pico-8 play session: mixed d-pad (fixed 12-tick cycle), after a click and taps of 🅾, ❎, 🅾+❎, 🅾 in the second before t = 0

[t = 1 s] mixed d-pad (1.2s cycle ×~1): → ← ↑ ↓ + 🅾/❎ taps, ~1s
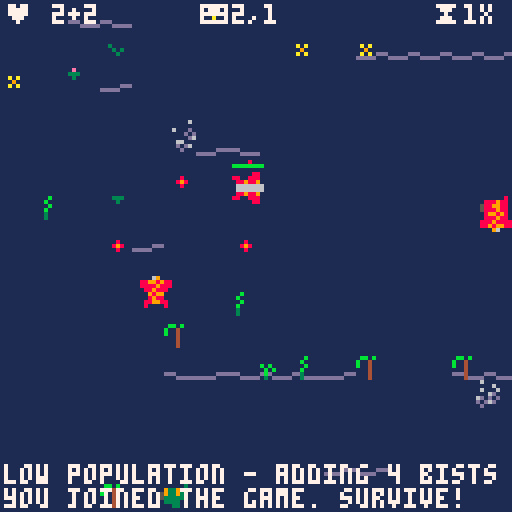
[t = 2 s] mixed d-pad (1.2s cycle ×~1): → ← ↑ ↓ + 🅾/❎ taps, ~2s
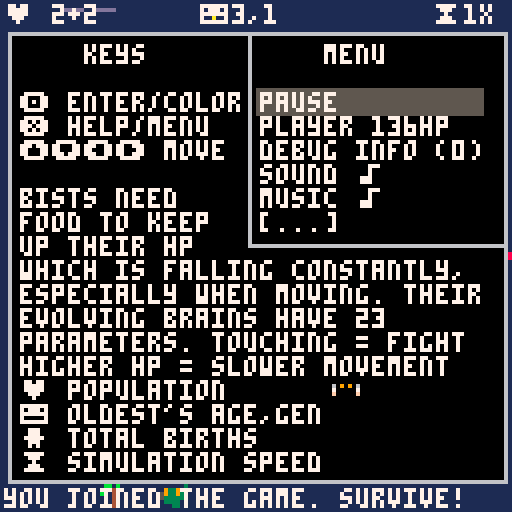
[t = 4 s] mixed d-pad (1.2s cycle ×~3): → ← ↑ ↓ + 🅾/❎ taps, ~4s
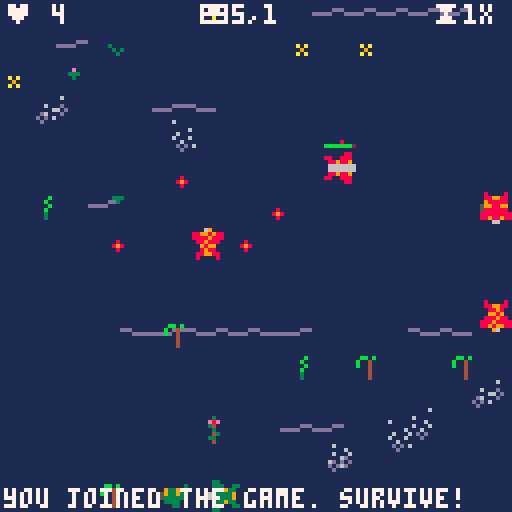
[t = 6 s] mixed d-pad (1.2s cycle ×~5): → ← ↑ ↓ + 🅾/❎ taps, ~6s
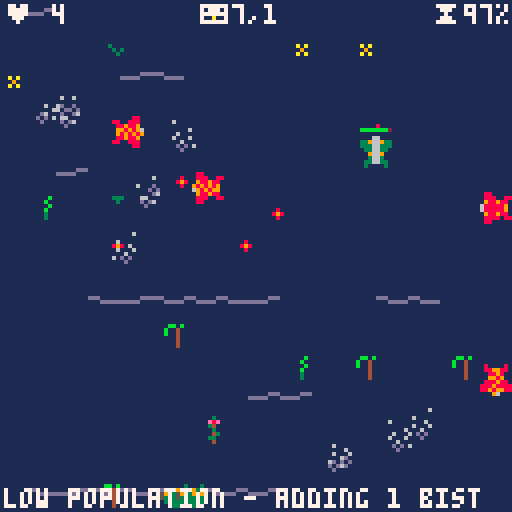
[t = 8 s] mixed d-pad (1.2s cycle ×~6): → ← ↑ ↓ + 🅾/❎ taps, ~8s
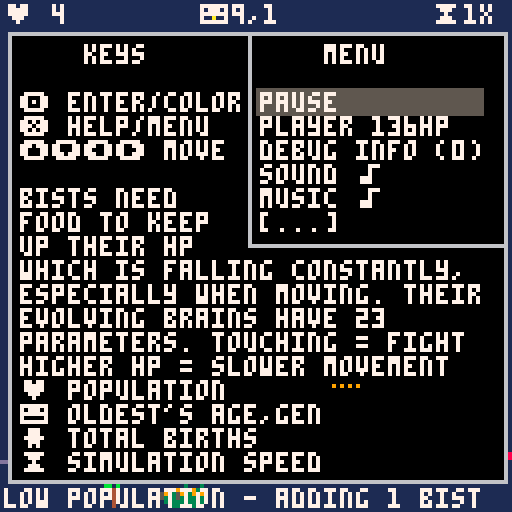

pico-8 cartridge
version 18
__lua__
--bists - ver. 38 by c●ldbach
--watch as they evolve or play
--https://www.lexaloffle.com/bbs/?tid=34481

--if you make your own version
--please add one or more
--letters after the number
--(eg ver 3f by foo)

local foodvalue=35 --food gives this much hp
--local corpsevalue=70 --corpses give this much hp
local gestationcost=35 --this much hp is wasted by giving birth to an egg
local attackhp=1 --hp lost per frame when under attack
local starveevery=20 --1 hp is lost every this many frames
assert(6000%starveevery==0)
local minbists=4 --random bists will be created if population falls below this
local foodevery=20 --food is created every this many frames
assert(6000%foodevery==0)
local gestation=120 --an egg hatches after this many frames
local attackdist=5 --bists under this distance attack each other
local eatdist=6 --food under this dist is eaten
local stability=30 --the bigger this is, the smaller the mutations are
local trapratio=0.01 --the ratio of food that will be a trap
local iceperiod=10000 --how long a bist will be trapped in ice
local basedelay=0.5 --base probability that the bist will keep its last decision instead of rethinking
local basehpreduction=2 --how much hp is lost per starveevery frames when standing still
local movinghpreduction=2.5 --how much hp is lost per starveevery frames while moving
local maxhpspeedpenatly=0.1 --ratio of speed lost for every 100hp above 100hp
local decaytime=30*10 --frames that a corpse takes to decay into regular food


local p,lkps,bic1,bic2,bists,
	eggs,foods,paus,lkan,
	brcls,fdcns,sf2c,dbgm,f6k,
	msgs,hlpp,upd,ups,menu,muse,
	dead,tree,typc

function _init()
	initplayer()
	initlake()
	bic1=0
	bic2=0
	bists={}
	eggs={}
	dead={}
	foods={}
	paus=false
	brcls={ --brain parameter to color
		7,8,14,
		7,8,11,10,8,11,10,8,11,10,
		6,2,3,9,2,3,9,2,3,9,
	}
	typc={
		l=9,
		i=12,
		e=15,
	}
	fdcns={
		{x=10,y=10,w=0.2}, --0.2
		{x=128-10,y=128-10,w=0.6} --0.7
	}
	sf2c={ --sound channels that will be used by each sfx
		[0]=2, --birth
		[1]=1, --attack
		[2]=1, --eating
		[3]=2, --hatch
		[4]=0, --cry
		[5]=0, --system command
		[6]=0, --frozen
	}
	dbgm={
		[0]="no debug info",
		"showing brain pixels",
		"brain pixels and impulses"
	}
	f6k=0 --6000 is the smallest number that can be devided nicely by 1000, 300, 100, 60, 30, 20, 16, 15, 10, 8, 5, 4, 2
	msgs={}
	hlpp=false
	upd=1
	ups=0
 loadcartdata()
 menu={
		s=1,
		{t="pause",f=function (entr)
			paus=not paus
			entr.t=paus and "unpause" or "pause"
			mysfx(5)
			newmessage(paus and "paused" or "unpaused")
		end},
		{t="player "..interpretmhp(p.b.mhp).."hp",f=function (entr)
			p.b.mhp=(p.b.mhp+10)%90+10
			entr.t="player "..interpretmhp(p.b.mhp).."hp"
			dset(3,p.b.mhp)
			mysfx(5)
		end},
		{t="debug info ("..dbgl..")",f=function (entr)
			dbgl=(dbgl+1)%3
			entr.t="debug info ("..dbgl..")"
			dset(2,dbgl)
			mysfx(5)
			newmessage(dbgm[dbgl])
		end},
		{t=snds and "sound ♪" or "sound",f=function (entr)
			mysfx(5)
			snds=not snds
			mysfx(5)
			dset(0,snds and 0 or 1)
			entr.t=snds and "sound ♪" or "sound"
		end},
		{t=muse and "music ♪" or "music",f=function (entr)
			muse=not muse
			togglemusic()
			dset(4,muse and 0 or 1)
			entr.t=muse and "music ♪" or "music"
		end},
		{t=deco and "decorations ˇ" or "decorations",f=function (entr)
			deco=not deco
			mysfx(5)
			dset(1,deco and 0 or 1)
			entr.t=deco and "decorations ˇ" or "decorations"
		end},
		{t="save to clip",f=function ()
			if #bists>0 then
				local best,winr=-1
				for bist in all(bists) do
					if bist.s>best then winr=bist best=bist.s end
				end
				bisttoclip(winr)
				makecry(winr)
				mysfx(4)
				newmessage("saved oldest to clip")
			else
				newmessage("there are no bists alive")
			end
		end},
		{t="add from clip",f=function ()
			mysfx(5)
			if loadbistfromclip() then
				newmessage("loaded from clip and added")
			else
				newmessage("failed to load from clip")
			end
		end},
		{t="save to cart",f=function ()
			if #bists>0 then
				local best,winr=-1
				for bist in all(bists) do
					if bist.s>best then winr=bist best=bist.s end
				end
				bisttocart(winr)
				makecry(winr)
				mysfx(4)
				newmessage("saved oldest to cart")
			else
				newmessage("there are no bists alive")
			end
		end},
		{t="add from cart",f=function ()
			mysfx(5)
			if loadbistfromcart() then
				newmessage("loaded from cart and added")
			else
				newmessage("failed to load from cart")
			end
		end},
		{t="analyze",f=function ()
			local text=""
			for bist in all(bists) do
				text=text..bistdescription(bist).."-----------\n"
			end
			mysfx(5)
			newmessage("saved full analysis in clip")
			printh(text,"@clip")
		end},
		{t="add random",f=function ()
			createbist()
			mysfx(5)
			newmessage("added random bist")
		end},
		{t="kill all",f=function ()
			bists={}
			eggs={}
			mysfx(5)
			newmessage("killed all bists and eggs")
		end},
		{t="speed up ⧗",f=function (entr)
			upd=31-upd --alternates between 30 and 1
			mysfx(5)
			entr.t=upd==1 and "speed up ⧗" or "slow down ⧗"
		end},
		{t="graph",f=function (entr)
			tree=not tree --alternates between family tree and brain plot
			mysfx(5)
			dset(5,tree and 0 or 1)
			newmessage(tree and "showing family tree" or "showing oldest brain plot")
		end},
	}
end

do
	local lsec,upsc=0,0
	function _update(ffwd)
		local tsec=stat(85)
		if lsec~=tsec then
			lsec=tsec
			ups,upsc=upsc,0
		end
		upsc=upsc+1
		if not ffwd then checksysbuttons() end
		if not paus then
			f6k=(f6k+1)%6000
			af2=f6k%10<5 and 0 or 1
			local af4m=f6k%20
			af4=af4m<5 and 0 or (af4m<10 and 1 or (af4m<15 and 2 or 3))
			if rnd()<1/300 and #bists>0 then
				local bist=bists[flr(rnd(#bists))+1]
				makecry(bist)
				mysfx(4)
			end
			if f6k%4==0 then
				movethelake()
			end
			if rnd()<0.1 then randomizetile(flr(rnd(15)),flr(rnd(15))) end
			maintainpopulation()
			if f6k%foodevery==0 and #foods<60 then
				createfood()
			end
			hatcheggs()
			if p.a then
				starve(p)
				eat(p)
			end
			if not ffwd then moveplayer() end
			for bist in all(bists) do
			 starve(bist)
			 eat(bist)
				if bist.hp<=0 then
					bist.dcay=decaytime
					add(dead,bist)
					del(bists,bist)
				else
					think(bist)
					age(bist)
					assert(bist.hp>0)
				end
			end
			if p.a then
				if f6k%30==0 then
					sc=sc+1
					if sc%60==0 then
						newmessage("survived: "..sc.." sec")
					end
				end
				if p.hp<=0 and p.a then
					p.a=false
					add(dead,{c=p.c,x=p.x,y=p.y,dcay=decaytime,f=p.f,o=p.o})
					newmessage("you starved to death")
					wincheck()
				end
			end
			attack()
			olda=-1
			oldb=nil
			for bist in all(bists) do
				if bist.hp<=0 then
					bist.dcay=decaytime
					add(dead,bist)
					createfood(bist.x,bist.y)
					del(bists,bist)
				else
					if olda<bist.s then
						olda=bist.s
						oldb=bist
					end
				end
			end
			if p.hp<=0 and p.a then
				p.a=false
				add(dead,{c=p.c,x=p.x,y=p.y,dcay=decaytime,f=p.f,o=p.o})
				createfood(p.x,p.y)
				newmessage("you were killed")
				wincheck()
			end
			for dbst in all(dead) do
				dbst.dcay=dbst.dcay-1
				if dbst.dcay<=0 then
					del(dead,dbst)
				end
			end
		end
		if not ffwd then
			for i=2,upd do
				_update(true)
			end
		end
	end
end

function _draw()
	cls(1)
	drawdecorations()
	drawcorpses()
	if dbgl>=2 then
		drawimpulses()
	end
	if not p.a then
		draweggsandice()
	end
	drawfoodandtraps()
	drawbists()
	drawheaderandfooter()
	if p.a then
		myspr((p.c-1)*16+p.o+(p.lm and af2*2 or 0),p.x,p.y,p.f)
		myspr(10+p.o,p.x,p.y,p.f)
		drawhealth(p)
	end
	local thetree=gettree(12)
	if hlpp then
		drawmenuscreen(thetree)
	end
end

function initplayer()
	p={
		x=64,y=64,
		o=1,f=false,c=1,
		hp=100,a=false,
		lm=nil,
		b={mhp=50},
	}	
end

function initlake()
	lkps=0
	lkan={
		[0]={x=0,y=0},
		{x=0,y=0},
		{x=1,y=1},
		{x=1,y=1},
		{x=2,y=2},
		{x=2,y=2},
		{x=3,y=3},
		{x=3,y=3},
		{x=4,y=4},
		{x=4,y=4},
		{x=5,y=5},
		{x=5,y=5},
		{x=6,y=6},
		{x=6,y=6},
		{x=7,y=7},
		{x=7,y=7},
	}
	for x=0,15 do
		for y=0,15 do
			randomizetile(x,y)
		end
	end
	for x=16+0,16+16 do
		for y=0,16,1 do
			laketile(x,y,mget(x-1,y)~=0)
		end
	end
end

function movethelake()
	lkps=(lkps+1)%16
	if lkps==0 then
		for x=16,16+16 do
			for y=0,16 do
				if x==16+16 or y==16 then
					laketile(x,y,mget(x-1,y)~=0)
				else
					mset(x,y,mget(x+1,y+1))
				end
			end
		end
	end
end

function maintainpopulation()
	local msng=minbists-#bists-#eggs
	if msng>0 then
		newmessage("low population - adding "..msng.." bist"..(msng>1 and "s" or ""))
		for i=1,msng do
			createbist()
		end
	end
end

function hatcheggs()
	for egg in all(eggs) do
		egg.t=egg.t-1
		if egg.t==0 then
			add(bists,egg.bist)
			del(eggs,egg)
			mysfx(3)
		end
	end
end

function drawdecorations()
	if deco then
		map(16,0,-lkan[lkps].x,-lkan[lkps].y,17,17)
		map(0,0,0,0,16,16)
	end
end

function drawcorpses()
	for dbst in all(dead) do
		myspr(14+dbst.o-1+16*(dbst.c-1),dbst.x,dbst.y,dbst.f)
	end
end

function drawimpulses()
	for bist in all(bists) do
		if bist.inf then
			if bist.inf.gdx then line(bist.x+4,bist.y+4,bist.inf.gdx+bist.x+4,bist.inf.gdy+bist.y+4,11) end
			if bist.inf.rdx then line(bist.x+4,bist.y+4,bist.inf.rdx+bist.x+4,bist.inf.rdy+bist.y+4,14) end
			if bist.inf.fdx then line(bist.x+4,bist.y+4,bist.inf.fdx+bist.x+4,bist.inf.fdy+bist.y+4,10) end
			if bist.inf.ix then line(bist.x+4,bist.y+4,bist.inf.ix+bist.x+4,bist.inf.iy+bist.y+4,7) end
		end
	end
end

function draweggsandice()
	for egg in all(eggs) do
		if egg.i then
			local eggsp=55+flr((iceperiod-egg.t)/(iceperiod/4))
			if eggsp>=57 and egg.bist.c==2 then
				eggsp=eggsp+2
			end
			myspr(eggsp,egg.bist.x,egg.bist.y)
		else
			myspr(25+flr((gestation-egg.t)*4/gestation),egg.bist.x,egg.bist.y)
		end
	end
end

function drawfoodandtraps()
	for food in all(foods) do
		if food.t then
			myspr(49+af4,food.x,food.y)
		else
			myspr(5+(af4+food.ofst)%4,food.x,food.y-2,food.f1,false)
		end
	end
end

function drawbists()
	for bist in all(bists) do
		myspr((bist.c-1)*16+bist.o+((bist.ldx~=0 or bist.ldy~=0) and af2*2 or 0),bist.x,bist.y,bist.f)
		if bist.g then
			myspr(8+bist.o,bist.x,bist.y,bist.f)
		end
		if not p.a then
			drawhealth(bist)
			if dbgl>0 then
				drawbistbrainpixels(bist)
				--print(bist.inf.ic,bist.x,bist.y,0)
			end
		end
	end
end

function drawbistbrainpixels(bist)
	nonoverlapxpset({
		{x=bist.x+round(7*(bist.b.h.ra+100)/200),y=bist.y-7,c=2},
		{x=bist.x+round(7*(bist.b.h.ga+100)/200),y=bist.y-7,c=3},
		{x=bist.x+round(7*(bist.b.h.fa+100)/200),y=bist.y-7,c=9},
	},-1)
	nonoverlapxpset({
		{x=bist.x+round(7*(bist.b.l.ra+100)/200),y=bist.y-6,c=8},
		{x=bist.x+round(7*(bist.b.l.ga+100)/200),y=bist.y-6,c=11},
		{x=bist.x+round(7*(bist.b.l.fa+100)/200),y=bist.y-6,c=10},
	},1)
	nonoverlapxpset({
		{x=bist.x+round(7*(bist.b.h.rdt)/100),y=bist.y+9,c=8},
		{x=bist.x+round(7*(bist.b.h.gdt)/100),y=bist.y+9,c=11},
		{x=bist.x+round(7*(bist.b.h.fdt)/100),y=bist.y+9,c=10},
		{x=bist.x+round(7*(bist.b.l.rdt)/100),y=bist.y+9,c=2},
		{x=bist.x+round(7*(bist.b.l.gdt)/100),y=bist.y+9,c=3},
		{x=bist.x+round(7*(bist.b.l.fdt)/100),y=bist.y+9,c=9},
	},1)
	nonoverlapypset({
		{x=bist.x-2,y=bist.y+7-round(7*(bist.b.h.rce+100)/200),c=8},
		{x=bist.x-2,y=bist.y+7-round(7*(bist.b.h.gce+100)/200),c=11},
		{x=bist.x-2,y=bist.y+7-round(7*(bist.b.h.fce+100)/200),c=10},
		{x=bist.x-2,y=bist.y+7-round(7*(bist.b.h.cb+100)/200),c=7},
		{x=bist.x-2,y=bist.y+7-round(7*(bist.b.l.rce+100)/200),c=2},
		{x=bist.x-2,y=bist.y+7-round(7*(bist.b.l.gce+100)/200),c=3},
		{x=bist.x-2,y=bist.y+7-round(7*(bist.b.l.fce+100)/200),c=9},
		{x=bist.x-2,y=bist.y+7-round(7*(bist.b.l.cb+100)/200),c=6},
	},-1)
	nonoverlapypset({
		{x=bist.x+9,y=bist.y+7-round(7*(bist.b.dz)/100),c=14},
		{x=bist.x+9,y=bist.y+7-round(7*(bist.b.d)/100),c=7},
		{x=bist.x+9,y=bist.y+7-round(7*(bist.s)/olda),c=12},
	},1)
end

function drawheaderandfooter()
	print("♥ "..#bists..(#eggs>0 and "+"..#eggs or ""),1,1,7)
	if oldb then print("😐"..olda..","..oldb.gen,50,1,7) end
	print("⧗"..formatedups(),108,1,7)
	showmessages()
end

function drawmenuscreen(thetree)
	local vismi={}
	local fvismi=mid(menu.s-3,1,#menu-5)
	local mby
	for mii=fvismi,fvismi+5 do
		add(vismi,{i=mii,t=menu[mii].t})
		if mii==menu.s then
			mby=22+(mii-fvismi)*6
		end
	end
	if fvismi~=1 then vismi[1].t="[...]" end
	if fvismi+5~=#menu then vismi[6].t="[...]" end
	rectfill(3,9,128-3,128-9,0)
	rect(2,8,128-2,128-8,6)
	rect(62,8,128-2,61,6)
	rectfill(64,mby,120,mby+6,5)
	cursor(5,11,7)
	print("    keys           menu")
	print("")
	print("🅾️ enter/color "..vismi[1].t)
	print("❎ help/menu   "..vismi[2].t)
	print("⬆️⬇️⬅️➡️ move  "..vismi[3].t)
	print("               "..vismi[4].t)
	print("bists need     "..vismi[5].t)
	print("food to keep   "..vismi[6].t)
	print("up their hp")
	print("which is falling constantly,")
	print("especially when moving. their")
	print("evolving brains have 23")
	print("parameters. touching = fight")
	print("higher hp = slower movement")
	print("♥ population")
	print("😐 oldest's age,gen")
	print("웃 total births")
	print("⧗ simulation speed")
	if (tree) then
		--print(round(stat(0)/20.48).."%",103,96)
		drawtree({hp=-1},thetree,83,96,true)
	else
		if (oldb) then
			local nums=bistnums(oldb)
			for i,n in pairs(nums) do
				line(103,95+i,round(103+n/6),95+i,brcls[i])
			end
		end
	end
end

function signpower(x,p)
	return abs(x)^p*sgn(x)
end

function mutate(v,f,t)
	local d
	repeat
		d=0
		for i=1,stability do
			d=d+(rnd(2)-1)*max(v-f,t-v)
		end
	until v+d/stability<=t and v+d/stability>=f
	return v+d/stability
end

function gettree(maxh)
	local tree={}
	local mh=0
	function addit(bist,typ)
		local ances={}
		bist.typ=typ
		while bist do
			add(ances,bist)
			bist=bist.par
		end
		mh=max(mh,#ances)
		local node=tree
		for anci=#ances,1,-1 do
			local ance=ances[anci]
			node[ance]=node[ance] or {}
			node=node[ance]
		end
	end
	for bist in all(bists) do
		addit(bist,"l")
	end
	for egg in all(eggs) do
		local bist=egg.bist
		addit(bist,egg.i and "i" or "e")
	end
	if mh>maxh then
		if cleantree() then
			return gettree(maxh)
		end
	end
	return tree
end

function drawtree(par,tree,x,y,top)
	if top then
		local nx=x
		for par,chi in pairs(tree) do
			nx=drawtree(par,chi,nx,y)
		end
	elseif next(tree) then
		pset(x,y,(par.hp>0 and par.hp) and typc[par.typ] or (par.cut and 7 or 6))
		local nx=x
		local lnx
		for par,chi in pairs(tree) do
			lnx=nx
			nx=drawtree(par,chi,nx,y+2)
		end
		line(x,y+1,lnx,y+1,7)
		return nx
	else
		pset(x,y,typc[par.typ])
		assert(not par.cut)
		return x+2
	end
end

function cleantree()
	local revs={}
	local alive={}
	function addit(bist)
		if bist.par then
			revs[bist.par]=revs[bist.par] or {}
			revs[bist.par][bist]=true
			addit(bist.par)
		end
	end
	for bist in all(bists) do
		alive[bist]=true
		addit(bist)
	end
	for egg in all(eggs) do
		local bist=egg.bist
		alive[bist]=true
		addit(bist)
	end
	for par,cs in pairs(revs) do
		if not next(cs,next(cs)) and not alive[par] and not alive[next(cs)] then
			next(cs).par=next(cs).par.par
			next(cs).cut=true
			return true --might be dangerous to clean more in this round
		end
	end
	return false
end

function birth(bist)
	mysfx(0)
	bic1=bic1+1
	if bic1==10000 then
		bic1,bic2=0,bic2+1
	end
	local egg={
		t=gestation,
		i=false, --is ice trap
		bist={
			par=bist,
			gen=bist.gen+1,
			s=0,
			a=true,
			g=false,
			x=bist.x,
			y=bist.y,
			o=bist.o,
			f=not bist.f,
			c=bist.c,
			hp=ceil((bist.hp-gestationcost)/3),
			b={
				d=mutate(bist.b.d,0,100),
				mhp=mutate(bist.b.mhp,0,100),
				dz=mutate(bist.b.dz,0,100),
				l={
					cb=mutate(bist.b.l.cb,-100,100),
					rdt=mutate(bist.b.l.rdt,0,100),
					gdt=mutate(bist.b.l.gdt,0,100),
					fdt=mutate(bist.b.l.fdt,0,100),
					ra=mutate(bist.b.l.ra,-100,100),
					ga=mutate(bist.b.l.ga,-100,100),
					fa=mutate(bist.b.l.fa,-100,100),
					rce=mutate(bist.b.l.rce,-100,100),
					gce=mutate(bist.b.l.gce,-100,100),
					fce=mutate(bist.b.l.fce,-100,100),
				},
				h={
					cb=mutate(bist.b.h.cb,-100,100),
					rdt=mutate(bist.b.h.rdt,0,100),
					gdt=mutate(bist.b.h.gdt,0,100),
					fdt=mutate(bist.b.h.fdt,0,100),
					ra=mutate(bist.b.h.ra,-100,100),
					ga=mutate(bist.b.h.ga,-100,100),
					fa=mutate(bist.b.h.fa,-100,100),
					rce=mutate(bist.b.h.rce,-100,100),
					gce=mutate(bist.b.h.gce,-100,100),
					fce=mutate(bist.b.h.fce,-100,100),
				},
			}
		}
	}
	egg.bist.hp=min(egg.bist.hp,interpretmhp(egg.bist.b.mhp))
	add(eggs,egg)
	bist.hp=ceil((bist.hp-gestationcost)*2/3)
	--while cleantree() do end
end

function togglemusic()
	if muse then
		music(0,0,8)
	else
		music(-1,1000)
	end
end

function loadcartdata()
	cartdata("bists_coldbach")
	snds=dget(0)==0
	deco=dget(1)==0
	dbgl=dget(2)
	if dget(3)~=0 then p.b.mhp=dget(3) end
	muse=dget(4)==0
	tree=dget(5)==0
	togglemusic()
end

function makenote(ptch) --4 bit pitch
	return bor(band(flr((ptch+100)*30/200)+20,0x3f),0x40),0x6
end

function makecry(bist)
	local base=0x3200+68*4
	local addr=base
	local nums=bistnums(bist)
	for num in all(nums) do
		local b1,b2=makenote(num)
		poke(addr,b1)
		poke(addr+1,b2)
		addr=addr+2
	end
	--cstore(base,base,#nums*2)
end

function newmessage(msg)
	add(msgs,{m=msg,t=30*3})
end

function fourdigits(n)
	if n<10 then
		return "000"..n
	elseif n<100 then
		return "00"..n
	elseif n<1000 then
		return "0"..n
	else
		return n
	end
end

function mysfx(s)
	if snds and upd==1 then sfx(s,sf2c[s]) end
end

function wincheck()
	mysfx(5)
	newmessage("you survived "..sc.." sec")
	newmessage("the oldest has survived "..olda.." sec")
	if olda<sc then
		newmessage("you won!")
	elseif olda==sc then
		newmessage("it's a tie!")
	else
		newmessage("you lost!")
	end
end

function formatedups()
	if ups>=30 then
		return round(ups/30).."x"
	else
		return round(ups*100/30).."%"
	end
end

function getms(mhp)
	return 1-mhp/110
end

function round(x)
	return flr(x+0.5)
end

function bistdescription(bist)
	return "age: "..bist.s.."\n"..
							 "gen: "..bist.gen.."\n"..
								"hp: "..bist.hp.."\n"..
								"position: "..bist.x..","..bist.y.."\n"..
								"delay: "..bist.b.d.."\n"..
								"maximum hp: "..interpretmhp(bist.b.mhp).."\n"..
								"impulse deadzone: "..bist.b.dz.."\n"..
								"low hp color bias: "..bist.b.l.cb.."\n"..
								"low hp red distance threshold: "..bist.b.l.rdt.."\n"..
								"low hp green distance threshold: "..bist.b.l.gdt.."\n"..
								"low hp food distance threshold: "..bist.b.l.fdt.."\n"..
								"low hp red attraction: "..bist.b.l.ra.."\n"..
								"low hp green attraction: "..bist.b.l.ga.."\n"..
								"low hp food attraction: "..bist.b.l.fa.."\n"..
								"low hp red color effect: "..bist.b.l.rce.."\n"..
								"low hp green color effect: "..bist.b.l.gce.."\n"..
								"low hp food color effect: "..bist.b.l.fce.."\n"..
								"high hp color bias: "..bist.b.h.cb.."\n"..
								"high hp red distance threshold: "..bist.b.h.rdt.."\n"..
								"high hp green distance threshold: "..bist.b.h.gdt.."\n"..
								"high hp food distance threshold: "..bist.b.h.fdt.."\n"..
								"high hp red attraction: "..bist.b.h.ra.."\n"..
								"high hp green attraction: "..bist.b.h.ga.."\n"..
								"high hp food attraction: "..bist.b.h.fa.."\n"..
								"high hp red color effect: "..bist.b.h.rce.."\n"..
								"high hp green color effect: "..bist.b.h.gce.."\n"..
								"high hp food color effect: "..bist.b.h.fce.."\n"
end

function bistnums(bist)
	return {
		bist.b.d,
		bist.b.mhp,
		bist.b.dz,
		bist.b.l.cb,
		bist.b.l.rdt,
		bist.b.l.gdt,
		bist.b.l.fdt,
		bist.b.l.ra,
		bist.b.l.ga,
		bist.b.l.fa,
		bist.b.l.rce,
		bist.b.l.gce,
		bist.b.l.fce,
		bist.b.h.cb,
		bist.b.h.rdt,
		bist.b.h.gdt,
		bist.b.h.fdt,
		bist.b.h.ra,
		bist.b.h.ga,
		bist.b.h.fa,
		bist.b.h.rce,
		bist.b.h.gce,
		bist.b.h.fce,
	}
end

function bisttoclip(bist)
	local data=""
	local nums=bistnums(bist)
	for i=1,#nums do
		data=data..tostr(nums[i],true)
	end
	printh(data,"@clip")
end

function bisttocart(bist)
	local nums=bistnums(bist)
	for i=1,#nums do
		dset(i+23,nums[i])
	end
end

function chopnum(str)
	return tonum(sub(str,1,11)),sub(str,12,-1)
end

function emptybist()
	return {
		gen=1, --generation
		s=0, --"score", age
		a=true, --alive, never false except for the player when dead
		g=true, --"god made", 1st generation
		x=flr(rnd(128)), --x pos
		y=flr(rnd(128)), --y pos
		o=flr(1+rnd(2)), --orientation 1=horizontal 2=vertical
		f=rnd(1)<0.5, --flipped sprite
		c=1, --color 1=green 2=red
		hp=100, --hitpoints
		b={l={},h={}}
	}
end

function loadbistfromclip()
	local data=stat(4)
	if #data==23*11 then --number of parameters in the brain, increase if you add more parameters to the brain.
		local bist=emptybist()
		local nums={}
		for i=1,23 do
			local n
			n,data=chopnum(data)
			add(nums,n)
		end
		loadnums(bist,nums)
		bist.hp=min(bist.hp,interpretmhp(bist.b.mhp))
		add(bists,bist)
		return true
	end
end

function loadnums(bist,nums)
	bist.b.d,data=nums[1]
	bist.b.mhp,data=nums[2]
	bist.b.dz,data=nums[3]
	bist.b.l.cb,data=nums[4]
	bist.b.l.rdt,data=nums[5]
	bist.b.l.gdt,data=nums[6]
	bist.b.l.fdt,data=nums[7]
	bist.b.l.ra,data=nums[8]
	bist.b.l.ga,data=nums[9]
	bist.b.l.fa,data=nums[10]
	bist.b.l.rce,data=nums[11]
	bist.b.l.gce,data=nums[12]
	bist.b.l.fce,data=nums[13]
	bist.b.h.cb,data=nums[14]
	bist.b.h.rdt,data=nums[15]
	bist.b.h.gdt,data=nums[16]
	bist.b.h.fdt,data=nums[17]
	bist.b.h.ra,data=nums[18]
	bist.b.h.ga,data=nums[19]
	bist.b.h.fa,data=nums[20]
	bist.b.h.rce,data=nums[21]
	bist.b.h.gce,data=nums[22]
	bist.b.h.fce,data=nums[23]
end

function loadbistfromcart()
	local bist=emptybist()
	local nums={}
	for i=25,25+23-1 do
		add(nums,dget(i))
	end
	loadnums(bist,nums)
	bist.hp=min(bist.hp,interpretmhp(bist.b.mhp))
	add(bists,bist)
	return true
end

function interpretmhp(mhp)
	return ceil(1+gestationcost+mhp*2)
end

function adjimpulses(d,dt,dx,dy,ix,iy,ic,a,ce)
	if not d or d>=dt then
		return ix,iy,ic+ce*dt,false
	end
	return ix+dx*a/(d*10),iy+dy*a/(d*10),ic+ce*d,true
end

function closest(bist,items,c,shst,wdx,wdy)
	shst=shst or 10000
	for item in all(items) do
		if item~=bist and (not c or item.c==c) then
			local dist,dx,dy=dist(bist,item)
			if dist<shst then
				shst,wdx,wdy=dist,dx,dy
			end
		end
	end
	return shst,wdx,wdy
end

function dist(a,b)
	local dx=b.x-a.x
	local dy=b.y-a.y
	return sqrt(dx^2+dy^2),dx,dy
end

function randomizetile(x,y)
	if rnd()<0.9 then
		mset(x,y,0)
	else
		mset(x,y,33+flr(rnd(15)))
	end
end

function laketile(x,y,ip)
	if rnd()>(ip and 0.7 or 0.025) then
		mset(x,y,0)
	else
		mset(x,y,53+flr(rnd(2)))
	end
end

function checksysbuttons()
	if btnp(❎) then
		hlpp=not hlpp
		mysfx(5)
	elseif hlpp then
		if btnp(⬇️) then
			menu.s=(menu.s%#menu)+1
		elseif btnp(⬆️) then
			menu.s=(menu.s-2)%#menu+1
		elseif btnp(🅾️) then
			menu[menu.s]:f()
		end
	end
end

function age(bist)
	if f6k%30==0 then
		bist.s=bist.s+1
	end
end

do
	local las=0
	function attack()
		local found=false
		for ei=1,#bists do
			for ej=ei+1,#bists do
				if dist(bists[ei],bists[ej])<attackdist then
					bists[ei].hp=bists[ei].hp-attackhp
					bists[ej].hp=bists[ej].hp-attackhp
					found=true
				end
			end
			if p.a and dist(bists[ei],p)<attackdist then
				bists[ei].hp=bists[ei].hp-attackhp
				p.hp=p.hp-attackhp
				found=true
			end
		end
		if found then
			if las==0 then mysfx(1) end
			las=(las+1)%16
		else
			las=0
		end
	end
end

function starve(bist)
	if bist.a and f6k%starveevery==0 then
		local active=bist.lm or (bist.ldx~=0 and bist.ldy~=0)
		bist.hp=bist.hp-(active and movinghpreduction or basehpreduction)
	end
end

function eat(bist)
 if bist.a then
	 for food in all(foods) do
	 	if dist(bist,food)<eatdist then
	 		if food.t then
	 			if bist~=p then
		 			add(eggs,{
		 				t=iceperiod,
		 				i=true,
		 				bist=bist
		 			})
		 			del(bists,bist)
		 		end
		 		mysfx(6)
	 		else
		 		bist.hp=min(bist.hp+foodvalue,interpretmhp(bist.b.mhp))
		 		mysfx(2)
		 	end
	 		del(foods,food)
	 		break
	 	end
	 end
	end
end

function moveplayer()
	if not hlpp and btnp(🅾️) then
		if p.a then
			p.c=3-p.c --alternates between 2 and 1
		else
			mysfx(5)
			p.a=true
			p.hp=min(100,interpretmhp(p.b.mhp))
			sc=0
			p.x,p.y=flr(rnd(128)),flr(rnd(128))
			mysfx(5)
			newmessage("you joined the game. survive!")
		end
	end
	if p.a and not hlpp then
		if btn(⬅️) then
			p.x=(p.x-getms(p.b.mhp))
			p.o,p.f,p.lm=1,true,0
		elseif btn(➡️) then
			p.x=(p.x+getms(p.b.mhp))
			p.o,p.f,p.lm=1,false,1
		elseif btn(⬆️) then
			p.y=(p.y-getms(p.b.mhp))
			p.o,p.f,p.lm=2,true,2
		elseif btn(⬇️) then
			p.y=(p.y+getms(p.b.mhp))
			p.o,p.f,p.lm=2,false,3
		else
			p.lm=nil
		end
		p.x,p.y=mid(p.x,0,120),mid(p.y,0,120)
	end
end

function think(bist)
	if bist.ldx and
		--rnd(1)>startfreq/(1+bist.b.d/10+bist.s/agedivisor)
		rnd(1)<bist.b.d*(1-basedelay)/100+basedelay-0.01
	then
		bist.x,bist.y=mid(bist.x+bist.ldx,0,120),mid(bist.y+bist.ldy,0,120)
	else
		if bist.hp==interpretmhp(bist.b.mhp) then birth(bist) end
		local cfd,fdx,fdy=closest(bist,foods)
		local cgd,gdx,gdy=closest(bist,bists,1)
		local crd,rdx,rdy=closest(bist,bists,2)
		if p.a then
			cgd,gdx,gdy=closest(bist,{p},1,cgd,gdx,gdy)
			crd,rdx,rdy=closest(bist,{p},2,crd,rdx,rdy)
		end
		local ab=bist.hp<=interpretmhp(bist.b.mhp)/2 and bist.b.l or bist.b.h
		local ix,iy,ic=0,0,ab.cb*2
		ix,iy,ic,hfi=adjimpulses(cfd,ab.fdt,fdx,fdy,ix,iy,ic,ab.fa,ab.fce)
		ix,iy,ic,hgi=adjimpulses(cgd,ab.gdt,gdx,gdy,ix,iy,ic,ab.ga,ab.gce)
		ix,iy,ic,hri=adjimpulses(crd,ab.rdt,rdx,rdy,ix,iy,ic,ab.ra,ab.rce)
		local il=sqrt(ix^2+iy^2)
		if il==0 then il=1 end
		bist.inf={
			gdx=hgi and gdx,gdy=hgi and gdy,
			rdx=hri and rdx,rdy=hri and rdy,
			fdx=hfi and fdx,fdy=hfi and fdy,
			ix=ix*16/il,iy=iy*16/il,
			ci=ci
		}
		bist.c=ic<0 and 1 or 2
		local dm=false
		if 2*il*10*100/(abs(ab.ra)+abs(ab.ga)+abs(ab.fa))<bist.b.dz then
			bist.ldx,bist.ldy=0,0
			dm=true
		end
		local ms=getms(bist.b.mhp)
		if (abs(ix)>abs(iy) and ((bist.x>0 and ix<0) or (bist.x<120 and ix>0)))
			or (abs(ix)<abs(iy) and ((bist.y==0 and iy<0) or (bist.y==120 and iy>0))) then
			if ix<0 then
				if not dm then
					bist.x=mid(bist.x-ms,0,120)
					bist.ldx,bist.ldy=-ms,0
				end
				bist.o,bist.f=1,true
			else
				if not dm then
					bist.x=mid(bist.x+ms,0,120)
					bist.ldx,bist.ldy=ms,0
				end
				bist.o,bist.f=1,false
			end
		else
			if iy<0 then
				if not dm then
					bist.y=mid(bist.y-ms,0,120)
					bist.ldx,bist.ldy=0,-ms
				end
				bist.o,bist.f=2,true
			else
				if not dm then
					bist.y=mid(bist.y+ms,0,120)
					bist.ldx,bist.ldy=0,ms
				end
				bist.o,bist.f=2,false
			end
		end
	end
end

function createfood(x,y)
	local mx,my=rnd(120),rnd(120)+2
	local c=mx+my<=128 and fdcns[1] or fdcns[2]
	add(foods,{
		x=x or flr((c.x*c.w+mx*(1-c.w))),
		y=y or flr((c.y*c.w+my*(1-c.w))),
		t=rnd()<trapratio,
		f1=rnd(1)<0.5,
		f2=rnd(1)<0.5,
		ofst=flr(rnd(4))
	})
end

function createbist()
	local bist=emptybist()
	bist.b={ --brain
		d=flr(rnd(100)), --delay, makes decisions less frequent
		mhp=rnd(100), --max hp factor. see interpretmhp
		dz=rnd(100), --impulse deadzone
		l={ --low brain, under hp threshold brain
			cb=rnd(200)-100, --color bias
			rdt=rnd(100), --red bist distance threshold
			gdt=rnd(100), --green bist distance threshold
			fdt=rnd(100), --food distance threshold
			ra=rnd(200)-100, --red attraction
			ga=rnd(200)-100, --green attraction
			fa=rnd(200)-100, --food attraction
			rce=rnd(200)-100, --red bist distance effect on color
			gce=rnd(200)-100, --green bist distance effect on color
			fce=rnd(200)-100, --food distance effect on color
		},
		h={ --high brain, over hp threshold brain
			cb=rnd(200)-100,
			rdt=rnd(100),
			gdt=rnd(100),
			fdt=rnd(100),
			ra=rnd(200)-100,
			ga=rnd(200)-100,
			fa=rnd(200)-100,
			rce=rnd(200)-100,
			gce=rnd(200)-100,
			fce=rnd(200)-100,
		},
	}
	bist.hp=min(bist.hp,interpretmhp(bist.b.mhp))
	add(bists,bist)
end

function showmessages()
	if #msgs>0 then
		local y=128-#msgs*6
		for mi=1,#msgs do
			local msg=msgs[mi]
			print(msg.m,1,y,7)
			y=y+6
		end
		msgs[1].t=msgs[1].t-ceil(#msgs/4)
		if msgs[1].t<=0 then	del(msgs,msgs[1]) end
	else
		print("❎ help/menu",1,122,7)
		print("웃"..(bic2>0 and bic2..fourdigits(bic1) or bic1),90,122,7)
	end
end

function drawhealth(bist)
	line(bist.x,max(bist.y-2,1),bist.x+7,max(bist.y-2,1),bist.hp<=interpretmhp(bist.b.mhp)/2 and 8 or 2)
	line(bist.x,max(bist.y-2,1),bist.x+round(7*bist.hp/interpretmhp(bist.b.mhp)),max(bist.y-2,1),11)
	pset(bist.x+round(7*bist.b.mhp/100),max(bist.y-3,0),8)
end

function nonoverlapxpset(pixels,d)
	local used={}
	d=d or -1
	for pixel in all(pixels) do
		used[pixel.x]=(used[pixel.x] or pixel.y-d)+d
		pset(pixel.x,used[pixel.x],pixel.c)
	end
end

function myspr(s,x,y,f,f2)
	f2=f2==nil and f or f2
	spr(s,x,y,1,1,f,f2)
end

function nonoverlapypset(pixels,d)
	local used={}
	d=d or -1
	for pixel in all(pixels) do
		used[pixel.y]=(used[pixel.y] or pixel.x-d)+d
		pset(used[pixel.y],pixel.y,pixel.c)
	end
end
__gfx__
00000000000003300300003003033000000000000000000000600000000000000000006000000000000000000000000000000000000000000000000000000000
00000000330033300339933003003300333993330060000000000000000000600000000000000000000900000000000000066000000000000003300003393300
00700700033933900033330003393390003333000000060000d00060000000000060000000000000000090000000000000066000000000000303333000333000
0007700009333336009339000933333630933903006000600d0d0000006000d00000060000909090000900000666666600066000000000000333333500993330
000770000933333603333330093333363333333300006d0006d000000000660d0060006009090909000090000666666600066000000000000939339500333330
007007000339339033333333033933900333333006d0d0d0000066000d6000d00000600000000000000900000000000000066000000000000339339000333300
00000000330033303393393303003300009339000d0d6d00006d0d00d0d06000060d0d0000000000000090000000000000066000000000000300000000993300
000000000000033000066000030330000006600000d000000000d0000d0000000000d00000000000000900000000000000066000000000000000000000055000
000000000000088008000080080880000000000000000000000000000000000000000000000ff0000004f0000004f0000004f000000000000000000000000000
00000000880088800889988008008800888998880000000000000000000000000000000000ffff0000f4ff0000f4ff0000f4ff00000000000008800008898800
00000000088988900088880008898890008888000000000000000000000000000000000000ffff0000ff4f0000ff4f0000ff4f00000000000808888000888000
0000000009888886009889000988888680988908000000000000000000000000000000000ffffff00ffffff00f44f4f00f44f4f0000000000888888500998880
0000000009888886088888800988888688888888000000000000000000000000000000000ffffff00ffffff00fffff400ff4ff40000000000989889500888880
0000000008898890888888880889889008888880000000000000000000000000000000000ffffff00ffffff00ffffff00ff4fff0000000000889889000888800
00000000880088808898898808008800009889000000000000000000000000000000000000ffff0000ffff0000ffff00004f4f00000000000800000000998800
00000000000008800006600008088000000660000000000000000000000000000000000000000000000000000000000000000000000000000000000000055000
00000000000000000000000000000000000000000000000000000000000000000000000000000000000000000088800000a0a000000003000000000000000000
0000000000000000000000000000b000000000000000b0b000bb0b0000000000000000000000333000e00000089a9800000833000000e8e00033330000000000
000000000000000000000a00000b0000000000000000b0b00b004000000000000000000000000300033300000088800000a0a030000034000bbb7b3000000000
0000000000a0a0000000a9a00000b00000030000000040400b0040000b0b00000000000000000000003000000003000000000300000003000dbbbbd000000000
000000000009000000000a00000b000000003030000004000000400000b0b00000000800000000000000000000b30000000030000000043000dddd0000300000
0000000000a0a000000000000003000000000300000040400000400000b000000000898000000000000000000003b00000003000000033000000000000003000
00000000000000000000000000030000000000000000040000004000003000000000080000000000000000000003000000003000000004000000000003000000
00000000000000000000000000000000000000000000000000000000000000000000000000000000000000000000000000000000000000000000000000000000
000000000c0000000700000007000000070000000000000000000000cccccccc0000000000000000000000000000000000000000000000000000000000000000
00000000c070070070c00c0070700700707007000000000000000000cccc7ccc009c7cc000933300009333000098880000988800000000000000000000000000
000000000770c0700c7070c007c07070077070700000000000000000ccc7cccc0cc7cccc03333390033333900888889008888890000000000000000000000000
0000000000007c0000007700000077000000c7000000000000000000cc7ccc7ccc7ccc7c037ccc3003333330087ccc8008888880000000000000000000000000
0000000000c700000077000000770000007c000000000dddddd00000c7ccc7ccc7ccc7cc07ccc7cc0333333007ccc7cc08888880000000000000000000000000
00000000070c07700c0707c007070c7007070770ddddd000000dddddcccc7ccccccc7ccccccc7ccc39cc9336cccc7ccc89cc9886000000000000000000000000
000000000070070c00c00c0700700707007007070000000000000000ccc7ccccccc7ccccccc7ccccccc7cc3cccc7ccccccc7cc8c000000000000000000000000
00000000000000c00000007000000070000000700000000000000000cc7ccccccc7ccccccc7ccccccc7ccccccc7ccccccc7ccccc000000000000000000000000
00000000000000000000000000000000000000000000000000000000000000000000000000000000000000000000000000000000000000000000000000000000
00000000000000000000000000000000000000000000000000000000000000000000000000000000000000000000000000000000000000000000000000000000
00000000000000000000000000000000000000000000000000000000000000000000000000000000000000000000000000000000000000000000000000000000
00000000000000000000000000000000000000000000000000000000000000000000000000000000000000000000000000000000000000000000000000000000
00000000000000000000000000000000000000000000000000000000000000000000000000000000000000000000000000000000000000000000000000000000
00000000000000000000000000000000000000000000000000000000000000000000000000000000000000000000000000000000000000000000000000000000
00000000000000000000000000000000000000000000000000000000000000000000000000000000000000000000000000000000000000000000000000000000
00000000000000000000000000000000000000000000000000000000000000000000000000000000000000000000000000000000000000000000000000000000
00000000000000000000000000000000000000000000000000000000000000000000000000000000000000000000000000000000000000000000000000000000
00000000000000000000000000000000000000000000000000000000000000000000000000000000000000000000000000000000000000000000000000000000
00000000000000000000000000000000000000000000000000000000000000000000000000000000000000000000000000000000000000000000000000000000
00000000000000000000000000000000000000000000000000000000000000000000000000000000000000000000000000000000000000000000000000000000
00000000000000000000000000000000000000000000000000000000000000000000000000000000000000000000000000000000000000000000000000000000
00000000000000000000000000000000000000000000000000000000000000000000000000000000000000000000000000000000000000000000000000000000
00000000000000000000000000000000000000000000000000000000000000000000000000000000000000000000000000000000000000000000000000000000
00000000000000000000000000000000000000000000000000000000000000000000000000000000000000000000000000000000000000000000000000000000
00000000000000000000000000000000000000000000000000000000000000000000000000000000000000000000000000000000000000000000000000000000
00000000000000000000000000000000000000000000000000000000000000000000000000000000000000000000000000000000000000000000000000000000
00000000000000000000000000000000000000000000000000000000000000000000000000000000000000000000000000000000000000000000000000000000
00000000000000000000000000000000000000000000000000000000000000000000000000000000000000000000000000000000000000000000000000000000
00000000000000000000000000000000000000000000000000000000000000000000000000000000000000000000000000000000000000000000000000000000
00000000000000000000000000000000000000000000000000000000000000000000000000000000000000000000000000000000000000000000000000000000
00000000000000000000000000000000000000000000000000000000000000000000000000000000000000000000000000000000000000000000000000000000
00000000000000000000000000000000000000000000000000000000000000000000000000000000000000000000000000000000000000000000000000000000
00000000000000000000000000000000000000000000000000000000000000000000000000000000000000000000000000000000000000000000000000000000
00000000000000000000000000000000000000000000000000000000000000000000000000000000000000000000000000000000000000000000000000000000
00000000000000000000000000000000000000000000000000000000000000000000000000000000000000000000000000000000000000000000000000000000
00000000000000000000000000000000000000000000000000000000000000000000000000000000000000000000000000000000000000000000000000000000
00000000000000000000000000000000000000000000000000000000000000000000000000000000000000000000000000000000000000000000000000000000
00000000000000000000000000000000000000000000000000000000000000000000000000000000000000000000000000000000000000000000000000000000
00000000000000000000000000000000000000000000000000000000000000000000000000000000000000000000000000000000000000000000000000000000
00000000000000000000000000000000000000000000000000000000000000000000000000000000000000000000000000000000000000000000000000000000
00000000000000000000000000000000000000000000000000000000000000000000000000000000000000000000000000000000000000000000000000000000
00000000000000000000000000000000000000000000000000000000000000000000000000000000000000000000000000000000000000000000000000000000
00000000000000000000000000000000000000000000000000000000000000000000000000000000000000000000000000000000000000000000000000000000
00000000000000000000000000000000000000000000000000000000000000000000000000000000000000000000000000000000000000000000000000000000
00000000000000000000000000000000000000000000000000000000000000000000000000000000000000000000000000000000000000000000000000000000
00000000000000000000000000000000000000000000000000000000000000000000000000000000000000000000000000000000000000000000000000000000
00000000000000000000000000000000000000000000000000000000000000000000000000000000000000000000000000000000000000000000000000000000
00000000000000000000000000000000000000000000000000000000000000000000000000000000000000000000000000000000000000000000000000000000
00000000000000000000000000000000000000000000000000000000000000000000000000000000000000000000000000000000000000000000000000000000
00000000000000000000000000000000000000000000000000000000000000000000000000000000000000000000000000000000000000000000000000000000
00000000000000000000000000000000000000000000000000000000000000000000000000000000000000000000000000000000000000000000000000000000
00000000000000000000000000000000000000000000000000000000000000000000000000000000000000000000000000000000000000000000000000000000
00000000000000000000000000000000000000000000000000000000000000000000000000000000000000000000000000000000000000000000000000000000
00000000000000000000000000000000000000000000000000000000000000000000000000000000000000000000000000000000000000000000000000000000
00000000000000000000000000000000000000000000000000000000000000000000000000000000000000000000000000000000000000000000000000000000
00000000000000000000000000000000000000000000000000000000000000000000000000000000000000000000000000000000000000000000000000000000
00000000000000000000000000000000000000000000000000000000000000000000000000000000000000000000000000000000000000000000000000000000
00000000000000000000000000000000000000000000000000000000000000000000000000000000000000000000000000000000000000000000000000000000
00000000000000000000000000000000000000000000000000000000000000000000000000000000000000000000000000000000000000000000000000000000
00000000000000000000000000000000000000000000000000000000000000000000000000000000000000000000000000000000000000000000000000000000
00000000000000000000000000000000000000000000000000000000000000000000000000000000000000000000000000000000000000000000000000000000
00000000000000000000000000000000000000000000000000000000000000000000000000000000000000000000000000000000000000000000000000000000
00000000000000000000000000000000000000000000000000000000000000000000000000000000000000000000000000000000000000000000000000000000
00000000000000000000000000000000000000000000000000000000000000000000000000000000000000000000000000000000000000000000000000000000
00000000000000000000000000000000000000000000000000000000000000000000000000000000000000000000000000000000000000000000000000000000
00000000000000000000000000000000000000000000000000000000000000000000000000000000000000000000000000000000000000000000000000000000
00000000000000000000000000000000000000000000000000000000000000000000000000000000000000000000000000000000000000000000000000000000
00000000000000000000000000000000000000000000000000000000000000000000000000000000000000000000000000000000000000000000000000000000
00000000000000000000000000000000000000000000000000000000000000000000000000000000000000000000000000000000000000000000000000000000
00000000000000000000000000000000000000000000000000000000000000000000000000000000000000000000000000000000000000000000000000000000
00000000000000000000000000000000000000000000000000000000000000000000000000000000000000000000000000000000000000000000000000000000
00000000000000000000000000000000000000000000000000000000000000000000000000000000000000000000000000000000000000000000000000000000
00000000000000000000000000000000000000000000000000000000000000000000000000000000000000000000000000000000000000000000000000000000
00000000000000000000000000000000000000000000000000000000000000000000000000000000000000000000000000000000000000000000000000000000
00000000000000000000000000000000000000000000000000000000000000000000000000000000000000000000000000000000000000000000000000000000
00000000000000000000000000000000000000000000000000000000000000000000000000000000000000000000000000000000000000000000000000000000
00000000000000000000000000000000000000000000000000000000000000000000000000000000000000000000000000000000000000000000000000000000
00000000000000000000000000000000000000000000000000000000000000000000000000000000000000000000000000000000000000000000000000000000
00000000000000000000000000000000000000000000000000000000000000000000000000000000000000000000000000000000000000000000000000000000
00000000000000000000000000000000000000000000000000000000000000000000000000000000000000000000000000000000000000000000000000000000
00000000000000000000000000000000000000000000000000000000000000000000000000000000000000000000000000000000000000000000000000000000
00000000000000000000000000000000000000000000000000000000000000000000000000000000000000000000000000000000000000000000000000000000
00000000000000000000000000000000000000000000000000000000000000000000000000000000000000000000000000000000000000000000000000000000
00000000000000000000000000000000000000000000000000000000000000000000000000000000000000000000000000000000000000000000000000000000
00000000000000000000000000000000000000000000000000000000000000000000000000000000000000000000000000000000000000000000000000000000
00000000000000000000000000000000000000000000000000000000000000000000000000000000000000000000000000000000000000000000000000000000
00000000000000000000000000000000000000000000000000000000000000000000000000000000000000000000000000000000000000000000000000000000
00000000000000000000000000000000000000000000000000000000000000000000000000000000000000000000000000000000000000000000000000000000
00000000000000000000000000000000000000000000000000000000000000000000000000000000000000000000000000000000000000000000000000000000
00000000000000000000000000000000000000000000000000000000000000000000000000000000000000000000000000000000000000000000000000000000
00000000000000000000000000000000000000000000000000000000000000000000000000000000000000000000000000000000000000000000000000000000
00000000000000000000000000000000000000000000000000000000000000000000000000000000000000000000000000000000000000000000000000000000
00000000000000000000000000000000000000000000000000000000000000000000000000000000000000000000000000000000000000000000000000000000
00000000000000000000000000000000000000000000000000000000000000000000000000000000000000000000000000000000000000000000000000000000
00000000000000000000000000000000000000000000000000000000000000000000000000000000000000000000000000000000000000000000000000000000
00000000000000000000000000000000000000000000000000000000000000000000000000000000000000000000000000000000000000000000000000000000
00000000000000000000000000000000000000000000000000000000000000000000000000000000000000000000000000000000000000000000000000000000
00000000000000000000000000000000000000000000000000000000000000000000000000000000000000000000000000000000000000000000000000000000
00000000000000000000000000000000000000000000000000000000000000000000000000000000000000000000000000000000000000000000000000000000
00000000000000000000000000000000000000000000000000000000000000000000000000000000000000000000000000000000000000000000000000000000
00000000000000000000000000000000000000000000000000000000000000000000000000000000000000000000000000000000000000000000000000000000
00000000000000000000000000000000000000000000000000000000000000000000000000000000000000000000000000000000000000000000000000000000
00000000000000000000000000000000000000000000000000000000000000000000000000000000000000000000000000000000000000000000000000000000
00000000000000000000000000000000000000000000000000000000000000000000000000000000000000000000000000000000000000000000000000000000
__gff__
0000000000000000000000000000000000000000000000000000000000000000000000000000000000000000000000000000000000000000000000000000000000000000000000000000000000000000000000000000000000000000000000000000000000000000000000000000000000000000000000000000000000000000
0000000000000000000000000000000000000000000000000000000000000000000000000000000000000000000000000000000000000000000000000000000000000000000000000000000000000000000000000000000000000000000000000000000000000000000000000000000000000000000000000000000000000000
__map__
0000000000000000000000000000000000000000000000000000000000000000000000000000000000000000000000000000000000000000000000000000000000000000000000000000000000000000000000000000000000000000000000000000000000000000000000000000000000000000000000000000000000000000
0000000000000000000000000000000000000000000000000000000000000000000000000000000000000000000000000000000000000000000000000000000000000000000000000000000000000000000000000000000000000000000000000000000000000000000000000000000000000000000000000000000000000000
0000000000000000000000000000000000000000000000000000000000000000000000000000000000000000000000000000000000000000000000000000000000000000000000000000000000000000000000000000000000000000000000000000000000000000000000000000000000000000000000000000000000000000
0000000000000000000000000000000000000000000000000000000000000000000000000000000000000000000000000000000000000000000000000000000000000000000000000000000000000000000000000000000000000000000000000000000000000000000000000000000000000000000000000000000000000000
0000000000000000000000000000000000000000000000000000000000000000000000000000000000000000000000000000000000000000000000000000000000000000000000000000000000000000000000000000000000000000000000000000000000000000000000000000000000000000000000000000000000000000
0000000000000000000000000000000000000000000000000000000000000000000000000000000000000000000000000000000000000000000000000000000000000000000000000000000000000000000000000000000000000000000000000000000000000000000000000000000000000000000000000000000000000000
0000000000000000000000000000000000000000000000000000000000000000000000000000000000000000000000000000000000000000000000000000000000000000000000000000000000000000000000000000000000000000000000000000000000000000000000000000000000000000000000000000000000000000
0000000000000000000000000000000000000000000000000000000000000000000000000000000000000000000000000000000000000000000000000000000000000000000000000000000000000000000000000000000000000000000000000000000000000000000000000000000000000000000000000000000000000000
0000000000000000000000000000000000000000000000000000000000000000000000000000000000000000000000000000000000000000000000000000000000000000000000000000000000000000000000000000000000000000000000000000000000000000000000000000000000000000000000000000000000000000
0000000000000000000000000000000000000000000000000000000000000000000000000000000000000000000000000000000000000000000000000000000000000000000000000000000000000000000000000000000000000000000000000000000000000000000000000000000000000000000000000000000000000000
0000000000000000000000000000000000000000000000000000000000000000000000000000000000000000000000000000000000000000000000000000000000000000000000000000000000000000000000000000000000000000000000000000000000000000000000000000000000000000000000000000000000000000
0000000000000000000000000000000000000000000000000000000000000000000000000000000000000000000000000000000000000000000000000000000000000000000000000000000000000000000000000000000000000000000000000000000000000000000000000000000000000000000000000000000000000000
0000000000000000000000000000000000000000000000000000000000000000000000000000000000000000000000000000000000000000000000000000000000000000000000000000000000000000000000000000000000000000000000000000000000000000000000000000000000000000000000000000000000000000
0000000000000000000000000000000000000000000000000000000000000000000000000000000000000000000000000000000000000000000000000000000000000000000000000000000000000000000000000000000000000000000000000000000000000000000000000000000000000000000000000000000000000000
0000000000000000000000000000000000000000000000000000000000000000000000000000000000000000000000000000000000000000000000000000000000000000000000000000000000000000000000000000000000000000000000000000000000000000000000000000000000000000000000000000000000000000
0000000000000000000000000000000000000000000000000000000000000000000000000000000000000000000000000000000000000000000000000000000000000000000000000000000000000000000000000000000000000000000000000000000000000000000000000000000000000000000000000000000000000000
0000000000000000000000000000000000000000000000000000000000000000000000000000000000000000000000000000000000000000000000000000000000000000000000000000000000000000000000000000000000000000000000000000000000000000000000000000000000000000000000000000000000000000
0000000000000000000000000000000000000000000000000000000000000000000000000000000000000000000000000000000000000000000000000000000000000000000000000000000000000000000000000000000000000000000000000000000000000000000000000000000000000000000000000000000000000000
0000000000000000000000000000000000000000000000000000000000000000000000000000000000000000000000000000000000000000000000000000000000000000000000000000000000000000000000000000000000000000000000000000000000000000000000000000000000000000000000000000000000000000
0000000000000000000000000000000000000000000000000000000000000000000000000000000000000000000000000000000000000000000000000000000000000000000000000000000000000000000000000000000000000000000000000000000000000000000000000000000000000000000000000000000000000000
0000000000000000000000000000000000000000000000000000000000000000000000000000000000000000000000000000000000000000000000000000000000000000000000000000000000000000000000000000000000000000000000000000000000000000000000000000000000000000000000000000000000000000
0000000000000000000000000000000000000000000000000000000000000000000000000000000000000000000000000000000000000000000000000000000000000000000000000000000000000000000000000000000000000000000000000000000000000000000000000000000000000000000000000000000000000000
0000000000000000000000000000000000000000000000000000000000000000000000000000000000000000000000000000000000000000000000000000000000000000000000000000000000000000000000000000000000000000000000000000000000000000000000000000000000000000000000000000000000000000
0000000000000000000000000000000000000000000000000000000000000000000000000000000000000000000000000000000000000000000000000000000000000000000000000000000000000000000000000000000000000000000000000000000000000000000000000000000000000000000000000000000000000000
0000000000000000000000000000000000000000000000000000000000000000000000000000000000000000000000000000000000000000000000000000000000000000000000000000000000000000000000000000000000000000000000000000000000000000000000000000000000000000000000000000000000000000
0000000000000000000000000000000000000000000000000000000000000000000000000000000000000000000000000000000000000000000000000000000000000000000000000000000000000000000000000000000000000000000000000000000000000000000000000000000000000000000000000000000000000000
0000000000000000000000000000000000000000000000000000000000000000000000000000000000000000000000000000000000000000000000000000000000000000000000000000000000000000000000000000000000000000000000000000000000000000000000000000000000000000000000000000000000000000
0000000000000000000000000000000000000000000000000000000000000000000000000000000000000000000000000000000000000000000000000000000000000000000000000000000000000000000000000000000000000000000000000000000000000000000000000000000000000000000000000000000000000000
0000000000000000000000000000000000000000000000000000000000000000000000000000000000000000000000000000000000000000000000000000000000000000000000000000000000000000000000000000000000000000000000000000000000000000000000000000000000000000000000000000000000000000
0000000000000000000000000000000000000000000000000000000000000000000000000000000000000000000000000000000000000000000000000000000000000000000000000000000000000000000000000000000000000000000000000000000000000000000000000000000000000000000000000000000000000000
0000000000000000000000000000000000000000000000000000000000000000000000000000000000000000000000000000000000000000000000000000000000000000000000000000000000000000000000000000000000000000000000000000000000000000000000000000000000000000000000000000000000000000
0000000000000000000000000000000000000000000000000000000000000000000000000000000000000000000000000000000000000000000000000000000000000000000000000000000000000000000000000000000000000000000000000000000000000000000000000000000000000000000000000000000000000000
